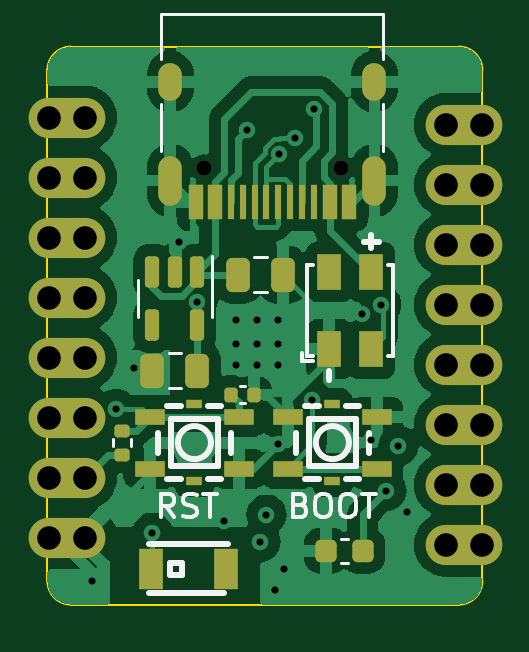
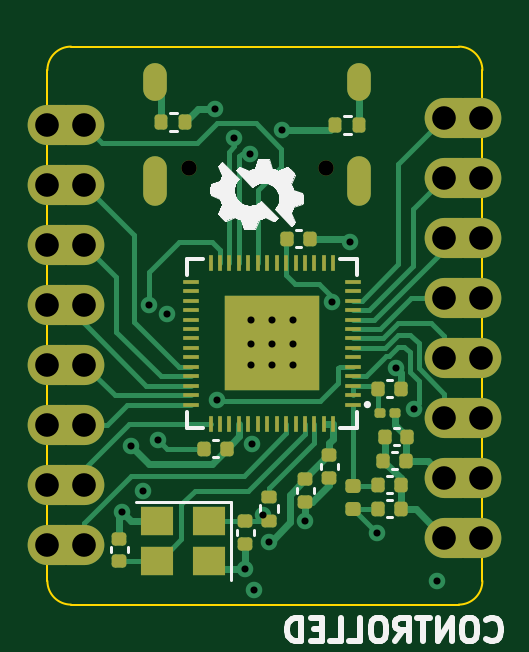
Circuit board: 12 layer files. Board 18.4 x 23.6 mm.
- bottom_copper: ESP32S3_Board-B_Cu.gbr (20953 bytes)
- bottom_mask: ESP32S3_Board-B_Mask.gbr (5931 bytes)
- paste: ESP32S3_Board-B_Paste.gbr (4792 bytes)
- bottom_silk: ESP32S3_Board-B_Silkscreen.gbr (25775 bytes)
- outline: ESP32S3_Board-Edge_Cuts.gbr (992 bytes)
- top_copper: ESP32S3_Board-F_Cu.gbr (69372 bytes)
- top_mask: ESP32S3_Board-F_Mask.gbr (4431 bytes)
- paste: ESP32S3_Board-F_Paste.gbr (3304 bytes)
- top_silk: ESP32S3_Board-F_Silkscreen.gbr (8113 bytes)
- inner_copper: ESP32S3_Board-In1_Cu.gbr (39970 bytes)
- inner_copper: ESP32S3_Board-In2_Cu.gbr (45248 bytes)
- drill: ESP32S3_Board.drl (1771 bytes)

=== bottom_copper: ESP32S3_Board-B_Cu.gbr (20953 bytes, source omitted) ===
=== bottom_mask: ESP32S3_Board-B_Mask.gbr ===
%TF.GenerationSoftware,KiCad,Pcbnew,7.0.9*%
%TF.CreationDate,2024-03-17T18:44:57-07:00*%
%TF.ProjectId,ESP32S3_Board,45535033-3253-4335-9f42-6f6172642e6b,rev?*%
%TF.SameCoordinates,Original*%
%TF.FileFunction,Soldermask,Bot*%
%TF.FilePolarity,Negative*%
%FSLAX46Y46*%
G04 Gerber Fmt 4.6, Leading zero omitted, Abs format (unit mm)*
G04 Created by KiCad (PCBNEW 7.0.9) date 2024-03-17 18:44:57*
%MOMM*%
%LPD*%
G01*
G04 APERTURE LIST*
G04 Aperture macros list*
%AMRoundRect*
0 Rectangle with rounded corners*
0 $1 Rounding radius*
0 $2 $3 $4 $5 $6 $7 $8 $9 X,Y pos of 4 corners*
0 Add a 4 corners polygon primitive as box body*
4,1,4,$2,$3,$4,$5,$6,$7,$8,$9,$2,$3,0*
0 Add four circle primitives for the rounded corners*
1,1,$1+$1,$2,$3*
1,1,$1+$1,$4,$5*
1,1,$1+$1,$6,$7*
1,1,$1+$1,$8,$9*
0 Add four rect primitives between the rounded corners*
20,1,$1+$1,$2,$3,$4,$5,0*
20,1,$1+$1,$4,$5,$6,$7,0*
20,1,$1+$1,$6,$7,$8,$9,0*
20,1,$1+$1,$8,$9,$2,$3,0*%
G04 Aperture macros list end*
%ADD10C,0.650000*%
%ADD11O,1.000000X2.100000*%
%ADD12O,1.000000X1.600000*%
%ADD13O,2.400000X1.700000*%
%ADD14RoundRect,0.140000X0.170000X-0.140000X0.170000X0.140000X-0.170000X0.140000X-0.170000X-0.140000X0*%
%ADD15RoundRect,0.140000X-0.170000X0.140000X-0.170000X-0.140000X0.170000X-0.140000X0.170000X0.140000X0*%
%ADD16RoundRect,0.147500X0.172500X-0.147500X0.172500X0.147500X-0.172500X0.147500X-0.172500X-0.147500X0*%
%ADD17R,1.400000X1.200000*%
%ADD18RoundRect,0.135000X-0.185000X0.135000X-0.185000X-0.135000X0.185000X-0.135000X0.185000X0.135000X0*%
%ADD19RoundRect,0.140000X-0.140000X-0.170000X0.140000X-0.170000X0.140000X0.170000X-0.140000X0.170000X0*%
%ADD20RoundRect,0.135000X0.135000X0.185000X-0.135000X0.185000X-0.135000X-0.185000X0.135000X-0.185000X0*%
%ADD21RoundRect,0.140000X0.140000X0.170000X-0.140000X0.170000X-0.140000X-0.170000X0.140000X-0.170000X0*%
%ADD22R,0.660000X0.200000*%
%ADD23R,0.200000X0.660000*%
%ADD24R,4.000000X4.000000*%
%ADD25RoundRect,0.100000X-0.130000X-0.100000X0.130000X-0.100000X0.130000X0.100000X-0.130000X0.100000X0*%
%ADD26RoundRect,0.135000X-0.135000X-0.185000X0.135000X-0.185000X0.135000X0.185000X-0.135000X0.185000X0*%
G04 APERTURE END LIST*
D10*
%TO.C,J1*%
X148940000Y-81848000D03*
X143160000Y-81848000D03*
D11*
X150370000Y-82378000D03*
D12*
X150370000Y-78198000D03*
D11*
X141730000Y-82378000D03*
D12*
X141730000Y-78198000D03*
%TD*%
D13*
%TO.C,J2*%
X136930000Y-79710000D03*
X137780000Y-79710000D03*
X136930000Y-82250000D03*
X137780000Y-82250000D03*
X136930000Y-84790000D03*
X137780000Y-84790000D03*
X136930000Y-87330000D03*
X137780000Y-87330000D03*
X136930000Y-89870000D03*
X137780000Y-89870000D03*
X136930000Y-92410000D03*
X137780000Y-92410000D03*
X136930000Y-94950000D03*
X137780000Y-94950000D03*
X136930000Y-97490000D03*
X137780000Y-97490000D03*
%TD*%
%TO.C,J3*%
X153740000Y-80010000D03*
X154590000Y-80010000D03*
X153740000Y-82550000D03*
X154590000Y-82550000D03*
X153740000Y-85090000D03*
X154590000Y-85090000D03*
X153740000Y-87630000D03*
X154590000Y-87630000D03*
X153740000Y-90170000D03*
X154590000Y-90170000D03*
X153740000Y-92710000D03*
X154590000Y-92710000D03*
X153740000Y-95250000D03*
X154590000Y-95250000D03*
X153740000Y-97790000D03*
X154590000Y-97790000D03*
%TD*%
D14*
%TO.C,C9*%
X151892000Y-98496000D03*
X151892000Y-97536000D03*
%TD*%
D15*
%TO.C,C2*%
X143002000Y-94008000D03*
X143002000Y-94968000D03*
%TD*%
D16*
%TO.C,L2*%
X141986000Y-96266000D03*
X141986000Y-95296000D03*
%TD*%
D17*
%TO.C,Y1*%
X148082000Y-96774000D03*
X150282000Y-96774000D03*
X150282000Y-98474000D03*
X148082000Y-98474000D03*
%TD*%
D18*
%TO.C,R1*%
X145542000Y-95756000D03*
X145542000Y-96776000D03*
%TD*%
D19*
%TO.C,C6*%
X139756000Y-94234000D03*
X140716000Y-94234000D03*
%TD*%
D20*
%TO.C,R3*%
X150116000Y-79883000D03*
X149096000Y-79883000D03*
%TD*%
D21*
%TO.C,C15*%
X140942000Y-96266000D03*
X139982000Y-96266000D03*
%TD*%
%TO.C,C14*%
X140942000Y-95250000D03*
X139982000Y-95250000D03*
%TD*%
D19*
%TO.C,C8*%
X147348000Y-93726000D03*
X148308000Y-93726000D03*
%TD*%
D14*
%TO.C,C10*%
X146558000Y-97762000D03*
X146558000Y-96802000D03*
%TD*%
D15*
%TO.C,C3*%
X144018000Y-95024000D03*
X144018000Y-95984000D03*
%TD*%
D22*
%TO.C,U1*%
X142024000Y-91862000D03*
X142024000Y-91462000D03*
X142024000Y-91062000D03*
X142024000Y-90662000D03*
X142024000Y-90262000D03*
X142024000Y-89862000D03*
X142024000Y-89462000D03*
X142024000Y-89062000D03*
X142024000Y-88662000D03*
X142024000Y-88262000D03*
X142024000Y-87862000D03*
X142024000Y-87462000D03*
X142024000Y-87062000D03*
X142024000Y-86662000D03*
D23*
X142834000Y-85852000D03*
X143234000Y-85852000D03*
X143634000Y-85852000D03*
X144034000Y-85852000D03*
X144434000Y-85852000D03*
X144834000Y-85852000D03*
X145234000Y-85852000D03*
X145634000Y-85852000D03*
X146034000Y-85852000D03*
X146434000Y-85852000D03*
X146834000Y-85852000D03*
X147234000Y-85852000D03*
X147634000Y-85852000D03*
X148034000Y-85852000D03*
D22*
X148844000Y-86662000D03*
X148844000Y-87062000D03*
X148844000Y-87462000D03*
X148844000Y-87862000D03*
X148844000Y-88262000D03*
X148844000Y-88662000D03*
X148844000Y-89062000D03*
X148844000Y-89462000D03*
X148844000Y-89862000D03*
X148844000Y-90262000D03*
X148844000Y-90662000D03*
X148844000Y-91062000D03*
X148844000Y-91462000D03*
X148844000Y-91862000D03*
D23*
X148034000Y-92672000D03*
X147634000Y-92672000D03*
X147234000Y-92672000D03*
X146834000Y-92672000D03*
X146434000Y-92672000D03*
X146034000Y-92672000D03*
X145634000Y-92672000D03*
X145234000Y-92672000D03*
X144834000Y-92672000D03*
X144434000Y-92672000D03*
X144034000Y-92672000D03*
X143634000Y-92672000D03*
X143234000Y-92672000D03*
X142834000Y-92672000D03*
D24*
X145434000Y-89262000D03*
%TD*%
D19*
%TO.C,C5*%
X139700000Y-93218000D03*
X140660000Y-93218000D03*
%TD*%
D25*
%TO.C,L1*%
X140208000Y-92202000D03*
X140848000Y-92202000D03*
%TD*%
D26*
%TO.C,R4*%
X141730000Y-80010000D03*
X142750000Y-80010000D03*
%TD*%
D21*
%TO.C,C1*%
X144780000Y-84836000D03*
X143820000Y-84836000D03*
%TD*%
%TO.C,C4*%
X140942000Y-91186000D03*
X139982000Y-91186000D03*
%TD*%
M02*

=== paste: ESP32S3_Board-B_Paste.gbr ===
%TF.GenerationSoftware,KiCad,Pcbnew,7.0.9*%
%TF.CreationDate,2024-03-17T18:44:57-07:00*%
%TF.ProjectId,ESP32S3_Board,45535033-3253-4335-9f42-6f6172642e6b,rev?*%
%TF.SameCoordinates,Original*%
%TF.FileFunction,Paste,Bot*%
%TF.FilePolarity,Positive*%
%FSLAX46Y46*%
G04 Gerber Fmt 4.6, Leading zero omitted, Abs format (unit mm)*
G04 Created by KiCad (PCBNEW 7.0.9) date 2024-03-17 18:44:57*
%MOMM*%
%LPD*%
G01*
G04 APERTURE LIST*
G04 Aperture macros list*
%AMRoundRect*
0 Rectangle with rounded corners*
0 $1 Rounding radius*
0 $2 $3 $4 $5 $6 $7 $8 $9 X,Y pos of 4 corners*
0 Add a 4 corners polygon primitive as box body*
4,1,4,$2,$3,$4,$5,$6,$7,$8,$9,$2,$3,0*
0 Add four circle primitives for the rounded corners*
1,1,$1+$1,$2,$3*
1,1,$1+$1,$4,$5*
1,1,$1+$1,$6,$7*
1,1,$1+$1,$8,$9*
0 Add four rect primitives between the rounded corners*
20,1,$1+$1,$2,$3,$4,$5,0*
20,1,$1+$1,$4,$5,$6,$7,0*
20,1,$1+$1,$6,$7,$8,$9,0*
20,1,$1+$1,$8,$9,$2,$3,0*%
G04 Aperture macros list end*
%ADD10RoundRect,0.140000X0.170000X-0.140000X0.170000X0.140000X-0.170000X0.140000X-0.170000X-0.140000X0*%
%ADD11RoundRect,0.140000X-0.170000X0.140000X-0.170000X-0.140000X0.170000X-0.140000X0.170000X0.140000X0*%
%ADD12RoundRect,0.147500X0.172500X-0.147500X0.172500X0.147500X-0.172500X0.147500X-0.172500X-0.147500X0*%
%ADD13R,1.400000X1.200000*%
%ADD14RoundRect,0.135000X-0.185000X0.135000X-0.185000X-0.135000X0.185000X-0.135000X0.185000X0.135000X0*%
%ADD15RoundRect,0.140000X-0.140000X-0.170000X0.140000X-0.170000X0.140000X0.170000X-0.140000X0.170000X0*%
%ADD16RoundRect,0.135000X0.135000X0.185000X-0.135000X0.185000X-0.135000X-0.185000X0.135000X-0.185000X0*%
%ADD17RoundRect,0.140000X0.140000X0.170000X-0.140000X0.170000X-0.140000X-0.170000X0.140000X-0.170000X0*%
%ADD18R,0.660000X0.200000*%
%ADD19R,0.200000X0.660000*%
%ADD20R,4.000000X4.000000*%
%ADD21RoundRect,0.079500X-0.079500X-0.100500X0.079500X-0.100500X0.079500X0.100500X-0.079500X0.100500X0*%
%ADD22RoundRect,0.135000X-0.135000X-0.185000X0.135000X-0.185000X0.135000X0.185000X-0.135000X0.185000X0*%
G04 APERTURE END LIST*
D10*
%TO.C,C9*%
X151892000Y-98496000D03*
X151892000Y-97536000D03*
%TD*%
D11*
%TO.C,C2*%
X143002000Y-94008000D03*
X143002000Y-94968000D03*
%TD*%
D12*
%TO.C,L2*%
X141986000Y-96266000D03*
X141986000Y-95296000D03*
%TD*%
D13*
%TO.C,Y1*%
X148082000Y-96774000D03*
X150282000Y-96774000D03*
X150282000Y-98474000D03*
X148082000Y-98474000D03*
%TD*%
D14*
%TO.C,R1*%
X145542000Y-95756000D03*
X145542000Y-96776000D03*
%TD*%
D15*
%TO.C,C6*%
X139756000Y-94234000D03*
X140716000Y-94234000D03*
%TD*%
D16*
%TO.C,R3*%
X150116000Y-79883000D03*
X149096000Y-79883000D03*
%TD*%
D17*
%TO.C,C15*%
X140942000Y-96266000D03*
X139982000Y-96266000D03*
%TD*%
%TO.C,C14*%
X140942000Y-95250000D03*
X139982000Y-95250000D03*
%TD*%
D15*
%TO.C,C8*%
X147348000Y-93726000D03*
X148308000Y-93726000D03*
%TD*%
D10*
%TO.C,C10*%
X146558000Y-97762000D03*
X146558000Y-96802000D03*
%TD*%
D11*
%TO.C,C3*%
X144018000Y-95024000D03*
X144018000Y-95984000D03*
%TD*%
D18*
%TO.C,U1*%
X142024000Y-91862000D03*
X142024000Y-91462000D03*
X142024000Y-91062000D03*
X142024000Y-90662000D03*
X142024000Y-90262000D03*
X142024000Y-89862000D03*
X142024000Y-89462000D03*
X142024000Y-89062000D03*
X142024000Y-88662000D03*
X142024000Y-88262000D03*
X142024000Y-87862000D03*
X142024000Y-87462000D03*
X142024000Y-87062000D03*
X142024000Y-86662000D03*
D19*
X142834000Y-85852000D03*
X143234000Y-85852000D03*
X143634000Y-85852000D03*
X144034000Y-85852000D03*
X144434000Y-85852000D03*
X144834000Y-85852000D03*
X145234000Y-85852000D03*
X145634000Y-85852000D03*
X146034000Y-85852000D03*
X146434000Y-85852000D03*
X146834000Y-85852000D03*
X147234000Y-85852000D03*
X147634000Y-85852000D03*
X148034000Y-85852000D03*
D18*
X148844000Y-86662000D03*
X148844000Y-87062000D03*
X148844000Y-87462000D03*
X148844000Y-87862000D03*
X148844000Y-88262000D03*
X148844000Y-88662000D03*
X148844000Y-89062000D03*
X148844000Y-89462000D03*
X148844000Y-89862000D03*
X148844000Y-90262000D03*
X148844000Y-90662000D03*
X148844000Y-91062000D03*
X148844000Y-91462000D03*
X148844000Y-91862000D03*
D19*
X148034000Y-92672000D03*
X147634000Y-92672000D03*
X147234000Y-92672000D03*
X146834000Y-92672000D03*
X146434000Y-92672000D03*
X146034000Y-92672000D03*
X145634000Y-92672000D03*
X145234000Y-92672000D03*
X144834000Y-92672000D03*
X144434000Y-92672000D03*
X144034000Y-92672000D03*
X143634000Y-92672000D03*
X143234000Y-92672000D03*
X142834000Y-92672000D03*
D20*
X145434000Y-89262000D03*
%TD*%
D15*
%TO.C,C5*%
X139700000Y-93218000D03*
X140660000Y-93218000D03*
%TD*%
D21*
%TO.C,L1*%
X140183000Y-92202000D03*
X140873000Y-92202000D03*
%TD*%
D22*
%TO.C,R4*%
X141730000Y-80010000D03*
X142750000Y-80010000D03*
%TD*%
D17*
%TO.C,C1*%
X144780000Y-84836000D03*
X143820000Y-84836000D03*
%TD*%
%TO.C,C4*%
X140942000Y-91186000D03*
X139982000Y-91186000D03*
%TD*%
M02*

=== bottom_silk: ESP32S3_Board-B_Silkscreen.gbr (25775 bytes, source omitted) ===
=== outline: ESP32S3_Board-Edge_Cuts.gbr ===
%TF.GenerationSoftware,KiCad,Pcbnew,7.0.9*%
%TF.CreationDate,2024-03-17T18:44:57-07:00*%
%TF.ProjectId,ESP32S3_Board,45535033-3253-4335-9f42-6f6172642e6b,rev?*%
%TF.SameCoordinates,Original*%
%TF.FileFunction,Profile,NP*%
%FSLAX46Y46*%
G04 Gerber Fmt 4.6, Leading zero omitted, Abs format (unit mm)*
G04 Created by KiCad (PCBNEW 7.0.9) date 2024-03-17 18:44:57*
%MOMM*%
%LPD*%
G01*
G04 APERTURE LIST*
%TA.AperFunction,Profile*%
%ADD10C,0.100000*%
%TD*%
G04 APERTURE END LIST*
D10*
X137525000Y-100330000D02*
X153940000Y-100330000D01*
X154940000Y-77708000D02*
G75*
G03*
X153940000Y-76708000I-1000000J0D01*
G01*
X153940000Y-76708000D02*
X137525000Y-76708000D01*
X154940000Y-99330000D02*
X154940000Y-77708000D01*
X136525000Y-77708000D02*
X136525000Y-99330000D01*
X153940000Y-100330000D02*
G75*
G03*
X154940000Y-99330000I0J1000000D01*
G01*
X136525000Y-99330000D02*
G75*
G03*
X137525000Y-100330000I1000000J0D01*
G01*
X137525000Y-76708000D02*
G75*
G03*
X136525000Y-77708000I0J-1000000D01*
G01*
M02*

=== top_copper: ESP32S3_Board-F_Cu.gbr (69372 bytes, source omitted) ===
=== top_mask: ESP32S3_Board-F_Mask.gbr ===
%TF.GenerationSoftware,KiCad,Pcbnew,7.0.9*%
%TF.CreationDate,2024-03-17T18:44:57-07:00*%
%TF.ProjectId,ESP32S3_Board,45535033-3253-4335-9f42-6f6172642e6b,rev?*%
%TF.SameCoordinates,Original*%
%TF.FileFunction,Soldermask,Top*%
%TF.FilePolarity,Negative*%
%FSLAX46Y46*%
G04 Gerber Fmt 4.6, Leading zero omitted, Abs format (unit mm)*
G04 Created by KiCad (PCBNEW 7.0.9) date 2024-03-17 18:44:57*
%MOMM*%
%LPD*%
G01*
G04 APERTURE LIST*
G04 Aperture macros list*
%AMRoundRect*
0 Rectangle with rounded corners*
0 $1 Rounding radius*
0 $2 $3 $4 $5 $6 $7 $8 $9 X,Y pos of 4 corners*
0 Add a 4 corners polygon primitive as box body*
4,1,4,$2,$3,$4,$5,$6,$7,$8,$9,$2,$3,0*
0 Add four circle primitives for the rounded corners*
1,1,$1+$1,$2,$3*
1,1,$1+$1,$4,$5*
1,1,$1+$1,$6,$7*
1,1,$1+$1,$8,$9*
0 Add four rect primitives between the rounded corners*
20,1,$1+$1,$2,$3,$4,$5,0*
20,1,$1+$1,$4,$5,$6,$7,0*
20,1,$1+$1,$6,$7,$8,$9,0*
20,1,$1+$1,$8,$9,$2,$3,0*%
G04 Aperture macros list end*
%ADD10C,0.650000*%
%ADD11R,0.600000X1.450000*%
%ADD12R,0.300000X1.450000*%
%ADD13O,1.000000X2.100000*%
%ADD14O,1.000000X1.600000*%
%ADD15RoundRect,0.225000X0.225000X0.250000X-0.225000X0.250000X-0.225000X-0.250000X0.225000X-0.250000X0*%
%ADD16RoundRect,0.250000X-0.250000X-0.475000X0.250000X-0.475000X0.250000X0.475000X-0.250000X0.475000X0*%
%ADD17RoundRect,0.250000X0.250000X0.475000X-0.250000X0.475000X-0.250000X-0.475000X0.250000X-0.475000X0*%
%ADD18R,1.250000X0.700000*%
%ADD19R,0.700000X0.350000*%
%ADD20R,1.000000X1.750000*%
%ADD21O,2.400000X1.700000*%
%ADD22RoundRect,0.140000X-0.140000X-0.170000X0.140000X-0.170000X0.140000X0.170000X-0.140000X0.170000X0*%
%ADD23RoundRect,0.150000X-0.150000X0.512500X-0.150000X-0.512500X0.150000X-0.512500X0.150000X0.512500X0*%
%ADD24RoundRect,0.135000X0.185000X-0.135000X0.185000X0.135000X-0.185000X0.135000X-0.185000X-0.135000X0*%
%ADD25R,1.000000X1.550000*%
G04 APERTURE END LIST*
D10*
%TO.C,J1*%
X148940000Y-81848000D03*
X143160000Y-81848000D03*
D11*
X149300000Y-83293000D03*
X148500000Y-83293000D03*
D12*
X147300000Y-83293000D03*
X146300000Y-83293000D03*
X145800000Y-83293000D03*
X144800000Y-83293000D03*
D11*
X143600000Y-83293000D03*
X142800000Y-83293000D03*
X142800000Y-83293000D03*
X143600000Y-83293000D03*
D12*
X144300000Y-83293000D03*
X145300000Y-83293000D03*
X146800000Y-83293000D03*
X147800000Y-83293000D03*
D11*
X148500000Y-83293000D03*
X149300000Y-83293000D03*
D13*
X150370000Y-82378000D03*
D14*
X150370000Y-78198000D03*
D13*
X141730000Y-82378000D03*
D14*
X141730000Y-78198000D03*
%TD*%
D15*
%TO.C,C7*%
X149873000Y-98044000D03*
X148323000Y-98044000D03*
%TD*%
D16*
%TO.C,C13*%
X144592000Y-86360000D03*
X146492000Y-86360000D03*
%TD*%
D17*
%TO.C,C12*%
X142870000Y-90424000D03*
X140970000Y-90424000D03*
%TD*%
D18*
%TO.C,SW2*%
X146710000Y-92372000D03*
X150470000Y-92372000D03*
X146710000Y-94572000D03*
X150470000Y-94572000D03*
D19*
X148590000Y-95102000D03*
X148590000Y-91842000D03*
%TD*%
D20*
%TO.C,AE1*%
X140914000Y-98806000D03*
X144074000Y-98806000D03*
%TD*%
D21*
%TO.C,J2*%
X136930000Y-79710000D03*
X137780000Y-79710000D03*
X136930000Y-82250000D03*
X137780000Y-82250000D03*
X136930000Y-84790000D03*
X137780000Y-84790000D03*
X136930000Y-87330000D03*
X137780000Y-87330000D03*
X136930000Y-89870000D03*
X137780000Y-89870000D03*
X136930000Y-92410000D03*
X137780000Y-92410000D03*
X136930000Y-94950000D03*
X137780000Y-94950000D03*
X136930000Y-97490000D03*
X137780000Y-97490000D03*
%TD*%
D22*
%TO.C,C11*%
X144300000Y-91440000D03*
X145260000Y-91440000D03*
%TD*%
D18*
%TO.C,SW1*%
X144628000Y-94572000D03*
X140868000Y-94572000D03*
X144628000Y-92372000D03*
X140868000Y-92372000D03*
D19*
X142748000Y-91842000D03*
X142748000Y-95102000D03*
%TD*%
D23*
%TO.C,U2*%
X142870000Y-86238500D03*
X141920000Y-86238500D03*
X140970000Y-86238500D03*
X140970000Y-88513500D03*
X142870000Y-88513500D03*
%TD*%
D24*
%TO.C,R2*%
X139700000Y-93982000D03*
X139700000Y-92962000D03*
%TD*%
D21*
%TO.C,J3*%
X153740000Y-80010000D03*
X154590000Y-80010000D03*
X153740000Y-82550000D03*
X154590000Y-82550000D03*
X153740000Y-85090000D03*
X154590000Y-85090000D03*
X153740000Y-87630000D03*
X154590000Y-87630000D03*
X153740000Y-90170000D03*
X154590000Y-90170000D03*
X153740000Y-92710000D03*
X154590000Y-92710000D03*
X153740000Y-95250000D03*
X154590000Y-95250000D03*
X153740000Y-97790000D03*
X154590000Y-97790000D03*
%TD*%
D25*
%TO.C,LED1*%
X150242000Y-86244000D03*
X148462000Y-86244000D03*
X148462000Y-89524000D03*
X150242000Y-89524000D03*
%TD*%
M02*

=== paste: ESP32S3_Board-F_Paste.gbr (3304 bytes, source withheld) ===
=== top_silk: ESP32S3_Board-F_Silkscreen.gbr (8113 bytes, source omitted) ===
=== inner_copper: ESP32S3_Board-In1_Cu.gbr (39970 bytes, source omitted) ===
=== inner_copper: ESP32S3_Board-In2_Cu.gbr (45248 bytes, source omitted) ===
=== drill: ESP32S3_Board.drl ===
M48
; DRILL file {KiCad 7.0.9} date Sunday, March 17, 2024 at 06:44:53 PM
; FORMAT={-:-/ absolute / metric / decimal}
; #@! TF.CreationDate,2024-03-17T18:44:53-07:00
; #@! TF.GenerationSoftware,Kicad,Pcbnew,7.0.9
; #@! TF.FileFunction,MixedPlating,1,4
FMAT,2
METRIC
; #@! TA.AperFunction,Plated,PTH,ViaDrill
T1C0.300
; #@! TA.AperFunction,Plated,PTH,ComponentDrill
T2C0.600
; #@! TA.AperFunction,Plated,PTH,ComponentDrill
T3C1.000
; #@! TA.AperFunction,NonPlated,NPTH,ComponentDrill
T4C0.650
%
G90
G05
T1
X138.43Y-99.314
X139.429Y-92.044
X140.188Y-90.333
X140.97Y-97.282
X142.113Y-84.963
X142.876Y-87.504
X144.018Y-96.774
X144.526Y-88.265
X144.526Y-89.281
X144.526Y-90.17
X144.991Y-80.221
X145.415Y-88.265
X145.415Y-89.281
X145.415Y-90.17
X145.542Y-97.663
X145.796Y-96.52
X146.177Y-99.695
X146.269Y-93.532
X146.304Y-88.265
X146.304Y-89.281
X146.304Y-90.17
X146.349Y-81.235
X146.558Y-98.806
X147.021Y-80.563
X147.741Y-91.656
X147.829Y-79.366
X149.86Y-88.011
X150.241Y-93.345
X150.657Y-87.63
X150.876Y-95.504
X151.384Y-93.599
X151.765Y-96.393
T3
X136.58Y-79.71
X136.58Y-82.25
X136.58Y-84.79
X136.58Y-87.33
X136.58Y-89.87
X136.58Y-92.41
X136.58Y-94.95
X136.58Y-97.49
X138.13Y-79.71
X138.13Y-82.25
X138.13Y-84.79
X138.13Y-87.33
X138.13Y-89.87
X138.13Y-92.41
X138.13Y-94.95
X138.13Y-97.49
X153.39Y-80.01
X153.39Y-82.55
X153.39Y-85.09
X153.39Y-87.63
X153.39Y-90.17
X153.39Y-92.71
X153.39Y-95.25
X153.39Y-97.79
X154.94Y-80.01
X154.94Y-82.55
X154.94Y-85.09
X154.94Y-87.63
X154.94Y-90.17
X154.94Y-92.71
X154.94Y-95.25
X154.94Y-97.79
T4
X143.16Y-81.848
X148.94Y-81.848
T2
G00X141.73Y-78.498
M15
G01X141.73Y-77.898
M16
G05
G00X141.73Y-82.928
M15
G01X141.73Y-81.828
M16
G05
G00X150.37Y-78.498
M15
G01X150.37Y-77.898
M16
G05
G00X150.37Y-82.928
M15
G01X150.37Y-81.828
M16
G05
T0
M30

